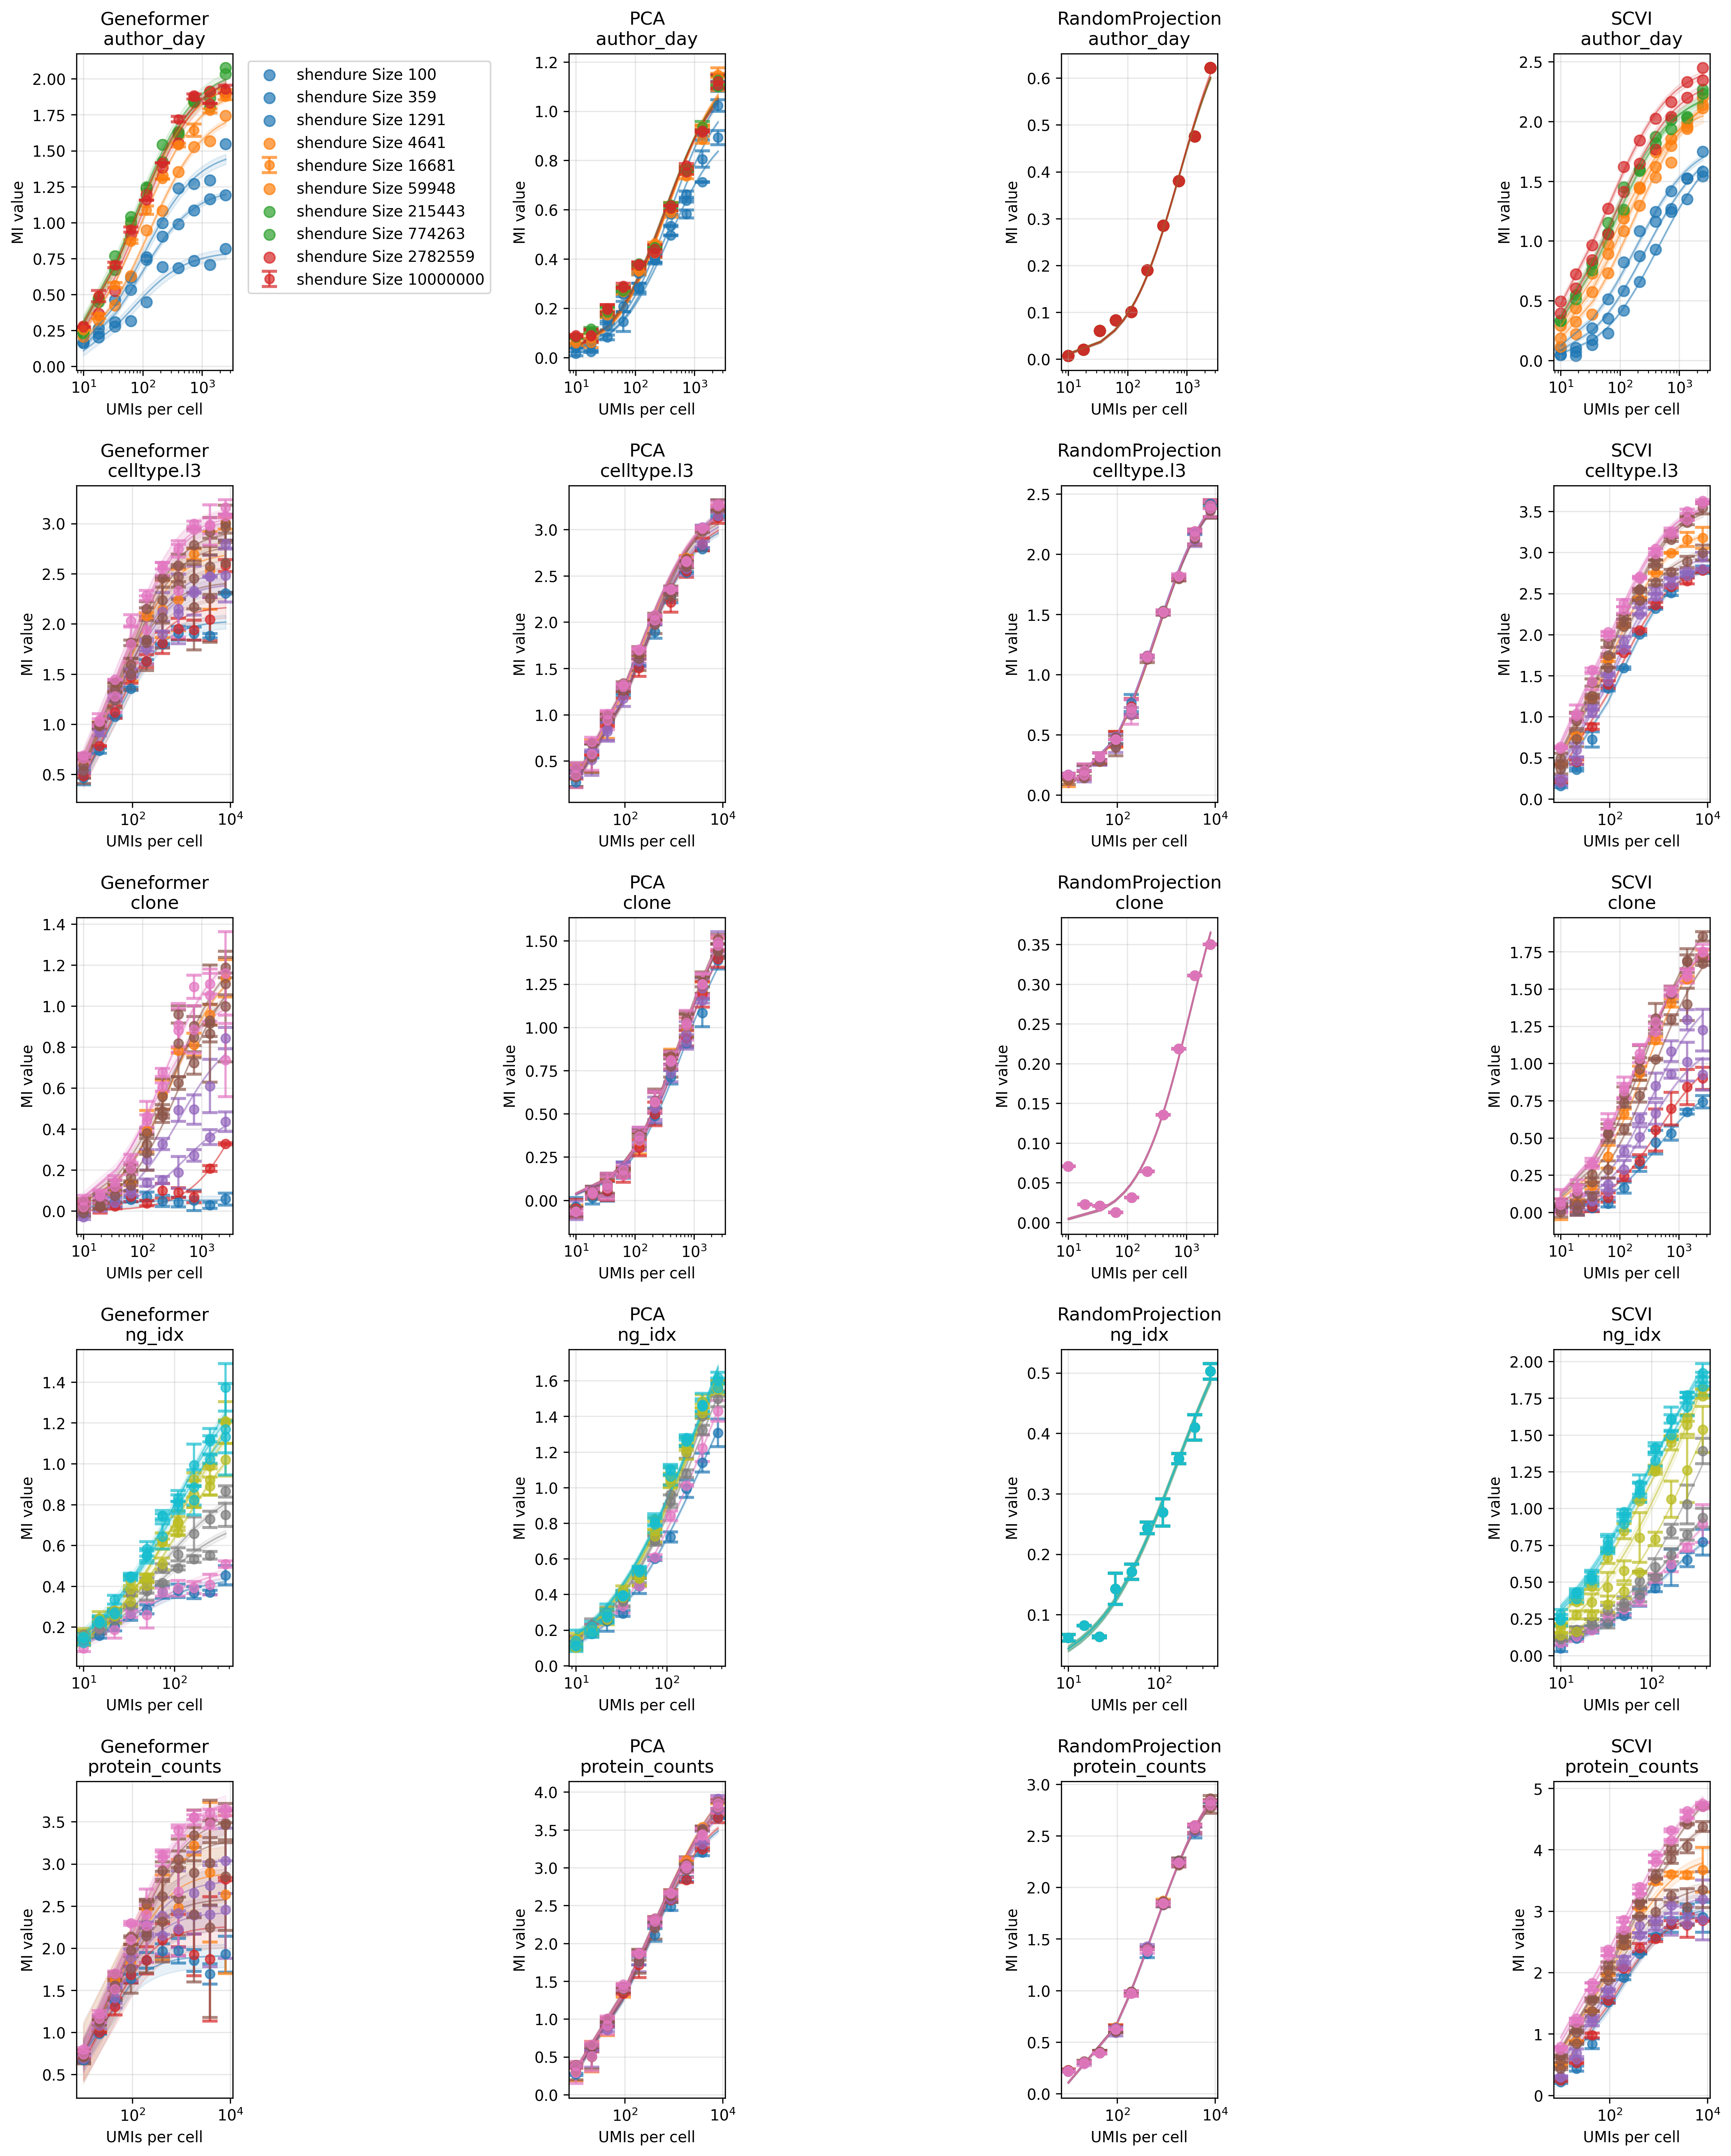

The data file committed next to this chart (first rows):
dataset, method, metric, size, fitted_u_bar, fitted_I_max, u_bar_error, I_max_error
shendure, Geneformer, author_day, 100, 116, 0.802, 24.39, 0.036
shendure, Geneformer, author_day, 359, 207.2, 1.243, 20.8, 0.026
shendure, Geneformer, author_day, 1291, 271.4, 1.504, 44.86, 0.051
shendure, Geneformer, author_day, 4641, 403.6, 1.794, 42.21, 0.038
shendure, Geneformer, author_day, 16681, 342.7, 1.938, 18.84, 0.02
shendure, Geneformer, author_day, 59948, 279.5, 1.99, 31.01, 0.041
shendure, Geneformer, author_day, 215443, 303.7, 2.036, 36.63, 0.045
shendure, Geneformer, author_day, 774263, 296.1, 2.07, 36.38, 0.046
shendure, Geneformer, author_day, 2782559, 381.2, 2.063, 50.58, 0.052
shendure, Geneformer, author_day, 10000000, 297.4, 2.037, 23.23, 0.029
PBMC, Geneformer, celltype.l3, 100, 166.2, 2.032, 22.11, 0.039
PBMC, Geneformer, celltype.l3, 215, 202.1, 2.177, 42.61, 0.069
PBMC, Geneformer, celltype.l3, 464, 244.5, 2.401, 36.58, 0.054
PBMC, Geneformer, celltype.l3, 1000, 277.9, 2.527, 65.73, 0.087
PBMC, Geneformer, celltype.l3, 2154, 224.9, 2.419, 66.76, 0.105
PBMC, Geneformer, celltype.l3, 4641, 342.5, 2.711, 89.9, 0.101
PBMC, Geneformer, celltype.l3, 10000, 369.8, 2.789, 85.67, 0.089
PBMC, Geneformer, celltype.l3, 21544, 427.9, 2.927, 82.36, 0.076
PBMC, Geneformer, celltype.l3, 46415, 478.6, 3.05, 123.3, 0.11
PBMC, Geneformer, celltype.l3, 100000, 464, 3.079, 74.35, 0.068
larry, Geneformer, clone, 100, 19.21, 0.053, 17.97, 0.009
larry, Geneformer, clone, 215, 12120, 1.035, 17169, 0.675
larry, Geneformer, clone, 464, 723.1, 0.497, 189.4, 0.043
larry, Geneformer, clone, 1000, 781.4, 0.896, 192, 0.064
larry, Geneformer, clone, 2154, 1072, 1.25, 170.7, 0.055
larry, Geneformer, clone, 4641, 729.5, 1.244, 129.2, 0.056
larry, Geneformer, clone, 10000, 831, 1.309, 210.2, 0.085
larry, Geneformer, clone, 21544, 483.4, 1.123, 157.8, 0.09
larry, Geneformer, clone, 46415, 325.9, 1.049, 97.63, 0.074
larry, Geneformer, clone, 100000, 555.2, 1.31, 112.1, 0.063
merfish, Geneformer, ng_idx, 100, 34.81, 0.452, 4.861, 0.016
merfish, Geneformer, ng_idx, 203, 49.26, 0.507, 8.604, 0.024
merfish, Geneformer, ng_idx, 414, 91.66, 0.758, 13.45, 0.033
merfish, Geneformer, ng_idx, 843, 122, 0.949, 16.39, 0.037
merfish, Geneformer, ng_idx, 1716, 274.5, 1.329, 36.25, 0.053
merfish, Geneformer, ng_idx, 3494, 410.3, 1.632, 64.24, 0.074
merfish, Geneformer, ng_idx, 7113, 323.2, 1.5, 67.73, 0.092
merfish, Geneformer, ng_idx, 14480, 253.8, 1.458, 44.4, 0.072
merfish, Geneformer, ng_idx, 29475, 355.4, 1.672, 87.68, 0.115
merfish, Geneformer, ng_idx, 60000, 274.5, 1.549, 66.4, 0.106
PBMC, Geneformer, protein_counts, 100, 62.98, 1.913, 12.76, 0.049
PBMC, Geneformer, protein_counts, 215, 134.9, 2.261, 53.41, 0.124
PBMC, Geneformer, protein_counts, 464, 152.3, 2.429, 47.97, 0.11
PBMC, Geneformer, protein_counts, 1000, 259.4, 2.805, 83.9, 0.124
PBMC, Geneformer, protein_counts, 2154, 180.4, 2.591, 101.2, 0.2
PBMC, Geneformer, protein_counts, 4641, 287, 2.902, 148.2, 0.202
PBMC, Geneformer, protein_counts, 10000, 526.2, 3.301, 159.6, 0.13
PBMC, Geneformer, protein_counts, 21544, 733.5, 3.552, 195.7, 0.12
PBMC, Geneformer, protein_counts, 46415, 785.8, 3.613, 273.4, 0.166
PBMC, Geneformer, protein_counts, 100000, 879.1, 3.783, 164.1, 0.09
shendure, PCA, author_day, 100, 719.7, 0.967, 102.9, 0.039
shendure, PCA, author_day, 359, 945.8, 1.133, 150.7, 0.051
shendure, PCA, author_day, 1291, 954.2, 1.216, 181.1, 0.063
shendure, PCA, author_day, 4641, 837.6, 1.221, 135, 0.052
shendure, PCA, author_day, 16681, 820.6, 1.221, 136.7, 0.054
shendure, PCA, author_day, 59948, 855.8, 1.236, 151.6, 0.058
shendure, PCA, author_day, 215443, 755.2, 1.201, 129.9, 0.054
shendure, PCA, author_day, 774263, 688.8, 1.178, 99.28, 0.044
shendure, PCA, author_day, 2782559, 683.8, 1.172, 112.2, 0.05
shendure, PCA, author_day, 10000000, 766, 1.202, 134.9, 0.056
... 140 more rows
